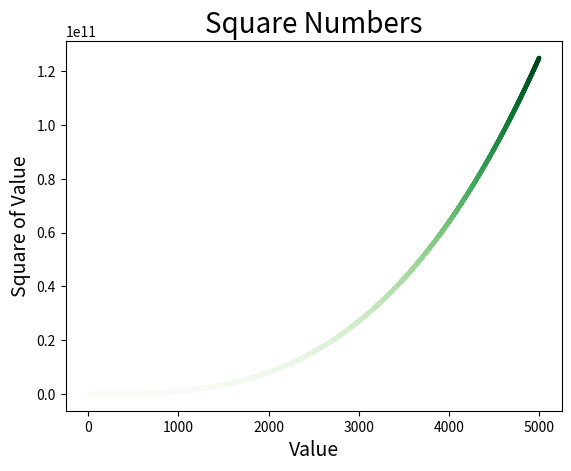

Reproduce this figure in Python.
import matplotlib.pyplot as plt

x_values = list(range(1,5001))
y_values = [x**3 for x in x_values]

plt.scatter(x_values, y_values, c=y_values,cmap=plt.cm.Greens,edgecolors='none',s=10)
#1.x的值
#2.y的值
#3.4.将y值转成渐变色,值越大,颜色越深
#5.设定刻度显示
#6.设定每个点的大小
plt.title("Square Numbers", fontsize=20)
plt.xlabel("Value", fontsize=14)
plt.ylabel("Square of Value", fontsize=14)

plt.savefig('square.png',bbox_inches='tight')#用于将文件保存到文件目录下
plt.show()
